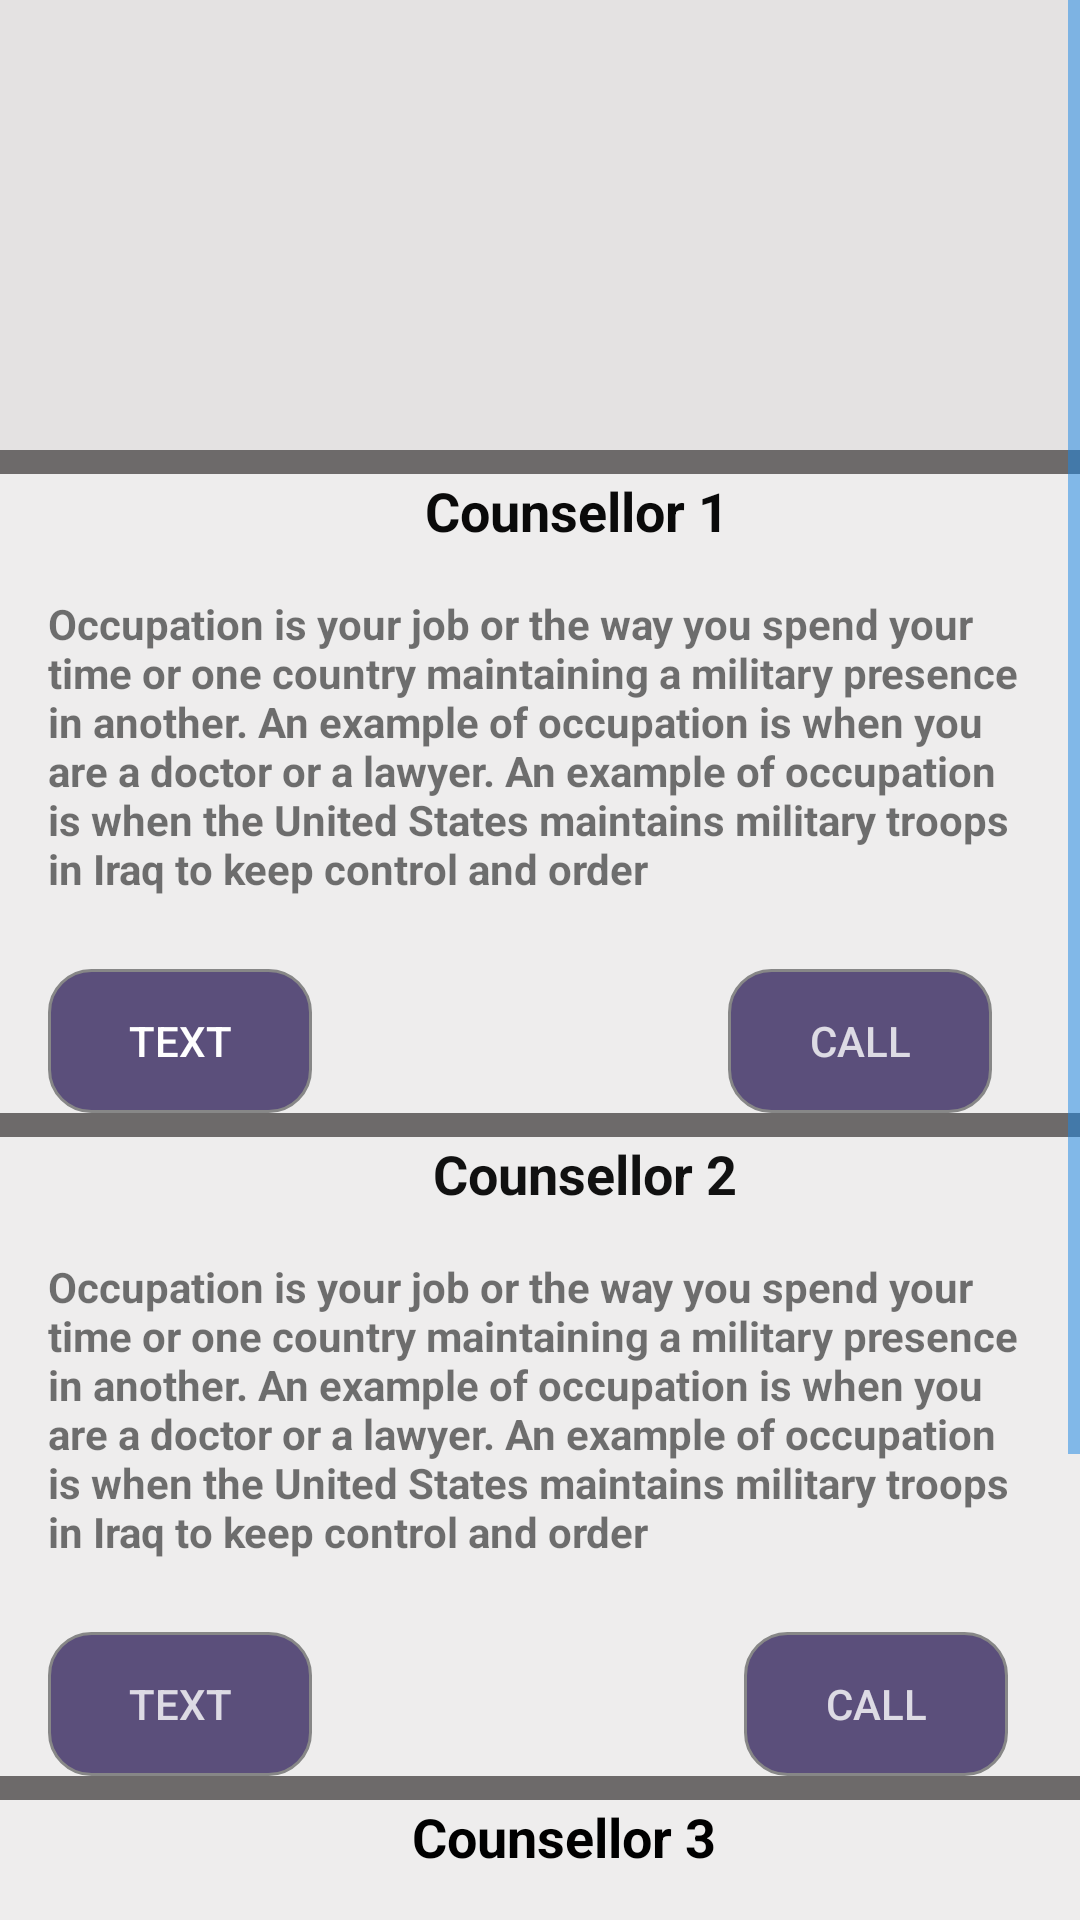

Produce the Android XML layout that renders to this screen, including the resource entries it uses.
<!-- AndroidManifest.xml: application theme AppTheme -->
<!-- res/layout/council.xml -->
<?xml version="1.0" encoding="utf-8"?>
<ScrollView xmlns:android="http://schemas.android.com/apk/res/android"
    xmlns:app="http://schemas.android.com/apk/res-auto"
    xmlns:tools="http://schemas.android.com/tools"
    android:layout_width="match_parent"
    android:layout_height="match_parent"
    android:background="@color/colorBackground"
    android:scrollbars="vertical">

    <androidx.constraintlayout.widget.ConstraintLayout
        android:id="@+id/ConstraintLayout"
        android:layout_width="match_parent"
        android:layout_height="wrap_content"
        app:srcCompat="@color/colorBackground" >

        <ImageView
            android:id="@+id/imageView"
            android:layout_width="0dp"
            android:layout_height="150dp"
            android:background="@color/colorBackground"
            app:layout_constraintEnd_toEndOf="parent"
            app:layout_constraintStart_toStartOf="parent"
            app:layout_constraintTop_toTopOf="parent"
            app:srcCompat="@drawable/customerservice" />

        <TextView
            android:id="@+id/name"
            android:layout_width="wrap_content"
            android:layout_height="wrap_content"
            android:layout_marginStart="16dp"
            android:layout_marginTop="8dp"
            android:text="Counsellor 1"
            android:textAlignment="center"
            android:textColor="#0A0A0A"
            android:textSize="18sp"
            android:textStyle="bold"
            app:layout_constraintEnd_toEndOf="parent"
            app:layout_constraintHorizontal_bias="0.518"
            app:layout_constraintStart_toStartOf="parent"
            app:layout_constraintTop_toBottomOf="@+id/imageView" />

        <TextView
            android:id="@+id/occ"
            android:layout_width="0dp"
            android:layout_height="wrap_content"
            android:layout_marginStart="16dp"
            android:layout_marginTop="16dp"
            android:layout_marginEnd="16dp"
            android:text="Occupation is your job or the way you spend your time or one country maintaining a military presence in another. An example of occupation is when you are a doctor or a lawyer. An example of occupation is when the United States maintains military troops in Iraq to keep control and order"
            android:textStyle="bold"
            app:layout_constraintEnd_toEndOf="parent"
            app:layout_constraintStart_toStartOf="parent"
            app:layout_constraintTop_toBottomOf="@+id/name2" />

        <Button
            android:id="@+id/call"
            android:layout_width="wrap_content"
            android:layout_height="wrap_content"
            android:layout_marginTop="24dp"
            android:layout_marginEnd="16dp"
            android:background="@drawable/buttonshape"
            android:text="call"
            android:textColor="#CBFFFFFF"
            app:layout_constraintEnd_toEndOf="parent"
            app:layout_constraintHorizontal_bias="0.913"
            app:layout_constraintStart_toEndOf="@+id/message"
            app:layout_constraintTop_toBottomOf="@+id/occ2" />

        <Button
            android:id="@+id/message"
            android:layout_width="wrap_content"
            android:layout_height="wrap_content"
            android:layout_marginStart="16dp"
            android:layout_marginTop="24dp"
            android:background="@drawable/buttonshape"

            android:text="Text"
            android:textColor="#FFFFFF"
            app:layout_constraintEnd_toStartOf="@+id/name2"
            app:layout_constraintHorizontal_bias="0.0"
            app:layout_constraintStart_toStartOf="parent"
            app:layout_constraintTop_toBottomOf="@+id/occ2" />

        <TextView
            android:id="@+id/name2"
            android:layout_width="wrap_content"
            android:layout_height="wrap_content"
            android:layout_marginStart="16dp"
            android:layout_marginTop="8dp"
            android:text=" Counsellor 2"
            android:textAlignment="center"
            android:textColor="#111111"
            android:textSize="18sp"
            android:textStyle="bold"
            app:layout_constraintEnd_toEndOf="parent"
            app:layout_constraintHorizontal_bias="0.52"
            app:layout_constraintStart_toStartOf="parent"
            app:layout_constraintTop_toBottomOf="@+id/message" />

        <TextView
            android:id="@+id/occ2"
            android:layout_width="0dp"
            android:layout_height="wrap_content"
            android:layout_marginStart="16dp"
            android:layout_marginTop="16dp"
            android:layout_marginEnd="16dp"
            android:text="Occupation is your job or the way you spend your time or one country maintaining a military presence in another. An example of occupation is when you are a doctor or a lawyer. An example of occupation is when the United States maintains military troops in Iraq to keep control and order"
            android:textStyle="bold"
            app:layout_constraintEnd_toEndOf="parent"
            app:layout_constraintHorizontal_bias="0.0"
            app:layout_constraintStart_toStartOf="parent"
            app:layout_constraintTop_toBottomOf="@+id/name" />

        <Button
            android:id="@+id/call2"
            android:layout_width="wrap_content"
            android:layout_height="wrap_content"
            android:layout_marginTop="24dp"
            android:layout_marginEnd="16dp"
            android:background="@drawable/buttonshape"
            android:text="call"
            android:textColor="#CBFFFFFF"
            app:layout_constraintEnd_toEndOf="parent"
            app:layout_constraintHorizontal_bias="0.948"
            app:layout_constraintStart_toEndOf="@+id/message2"
            app:layout_constraintTop_toBottomOf="@+id/occ" />

        <Button
            android:id="@+id/message2"
            android:layout_width="wrap_content"
            android:layout_height="wrap_content"
            android:layout_marginStart="16dp"
            android:layout_marginTop="24dp"
            android:background="@drawable/buttonshape"
            android:text="Text"

            android:textColor="#CBFFFFFF"
            app:layout_constraintStart_toStartOf="parent"
            app:layout_constraintTop_toBottomOf="@+id/occ" />

        <TextView
            android:id="@+id/name3"
            android:layout_width="wrap_content"
            android:layout_height="wrap_content"
            android:layout_marginStart="16dp"
            android:layout_marginTop="8dp"
            android:text="Counsellor 3"
            android:textAlignment="center"
            android:textColor="#000000"
            android:textSize="18sp"
            android:textStyle="bold"
            app:layout_constraintEnd_toEndOf="parent"
            app:layout_constraintStart_toStartOf="parent"
            app:layout_constraintTop_toBottomOf="@+id/message2" />

        <TextView
            android:id="@+id/occ3"
            android:layout_width="0dp"
            android:layout_height="wrap_content"
            android:layout_marginStart="16dp"
            android:layout_marginTop="16dp"
            android:layout_marginEnd="16dp"
            android:text="Occupation is your job or the way you spend your time or one country maintaining a military presence in another. An example of occupation is when you are a doctor or a lawyer. An example of occupation is when the United States maintains military troops in Iraq to keep control and order"
            android:textStyle="bold"
            app:layout_constraintEnd_toEndOf="parent"
            app:layout_constraintStart_toStartOf="parent"
            app:layout_constraintTop_toBottomOf="@+id/name3" />

        <Button
            android:id="@+id/call3"
            android:layout_width="wrap_content"
            android:layout_height="wrap_content"
            android:layout_marginTop="24dp"
            android:layout_marginEnd="36dp"
            android:layout_marginBottom="32dp"
            android:background="@drawable/buttonshape"
            android:text="call"
            android:textColor="#CBFFFFFF"
            app:layout_constraintBottom_toBottomOf="parent"
            app:layout_constraintEnd_toEndOf="parent"
            app:layout_constraintTop_toBottomOf="@+id/occ3" />

        <Button
            android:id="@+id/message3"
            android:layout_width="wrap_content"
            android:layout_height="wrap_content"
            android:layout_marginStart="16dp"
            android:layout_marginTop="24dp"
            android:layout_marginBottom="32dp"
            android:background="@drawable/buttonshape"

            android:text="Text"
            android:textColor="#CBFFFFFF"
            app:layout_constraintBottom_toBottomOf="parent"
            app:layout_constraintStart_toStartOf="parent"
            app:layout_constraintTop_toBottomOf="@+id/occ3"
            app:layout_constraintVertical_bias="1.0" />

        <ImageView
            android:id="@+id/imageView10"
            android:layout_width="0dp"
            android:layout_height="0dp"
            app:layout_constraintBottom_toTopOf="@+id/name"
            app:layout_constraintEnd_toEndOf="parent"
            app:layout_constraintStart_toStartOf="parent"
            app:layout_constraintTop_toBottomOf="@+id/imageView"
            app:srcCompat="@color/colorText" />

        <ImageView
            android:id="@+id/imageView11"
            android:layout_width="0dp"
            android:layout_height="0dp"
            app:layout_constraintBottom_toTopOf="@+id/name2"
            app:layout_constraintEnd_toEndOf="parent"
            app:layout_constraintStart_toStartOf="parent"
            app:layout_constraintTop_toBottomOf="@+id/message"
            app:srcCompat="@color/colorText" />

        <ImageView
            android:id="@+id/imageView12"
            android:layout_width="0dp"
            android:layout_height="0dp"
            app:layout_constraintBottom_toTopOf="@+id/name3"
            app:layout_constraintEnd_toEndOf="parent"
            app:layout_constraintStart_toStartOf="parent"
            app:layout_constraintTop_toBottomOf="@+id/message2"
            app:srcCompat="@color/colorText" />

        <ImageView
            android:id="@+id/imageView13"
            android:layout_width="0dp"
            android:layout_height="0dp"
            android:layout_marginTop="16dp"
            android:layout_marginBottom="8dp"
            app:layout_constraintBottom_toBottomOf="parent"
            app:layout_constraintEnd_toEndOf="parent"
            app:layout_constraintStart_toStartOf="parent"
            app:layout_constraintTop_toBottomOf="@+id/message3"
            app:srcCompat="@color/colorText" />


    </androidx.constraintlayout.widget.ConstraintLayout>
</ScrollView>
<!-- resources referenced by this layout -->
<resources>
  <color name="colorBackground">#29ADA5A5</color>
  <color name="colorText">#6D6A6A</color>
  <!-- drawable buttonshape (drawable) -->
  <?xml version="1.0" encoding="utf-8"?>
  <shape xmlns:android="http://schemas.android.com/apk/res/android" android:shape="rectangle" >
      <corners
          android:radius="14dp"
          />
      <solid
          android:color="#B722124F"
          />
      <padding
          android:left="0dp"
          android:top="0dp"
          android:right="0dp"
          android:bottom="0dp"
          />
  
      <stroke
          android:width="1dp"
          android:color="#878787"
          />
  </shape>
  <style name="AppTheme" parent="Theme.AppCompat.Light">
          <item name="colorPrimary">@color/colorPrimary</item>
          <item name="colorPrimaryDark">@color/colorPrimaryDark</item>
          <item name="colorAccent">@color/colorAccent</item>
  
          <item name="android:textColorHint">@color/test1</item>
          <item name="colorControlNormal">@color/test2</item>
          <item name="colorControlActivated">@color/test</item>
      </style>
  <color name="colorPrimary">#EEB28A</color>
  <color name="colorPrimaryDark">#131212</color>
  <color name="colorAccent">#5E35B1</color>
  <color name="test1">#005AFF</color>
  <color name="test2">#1E88E5</color>
  <color name="test">#FF0031</color>
</resources>
